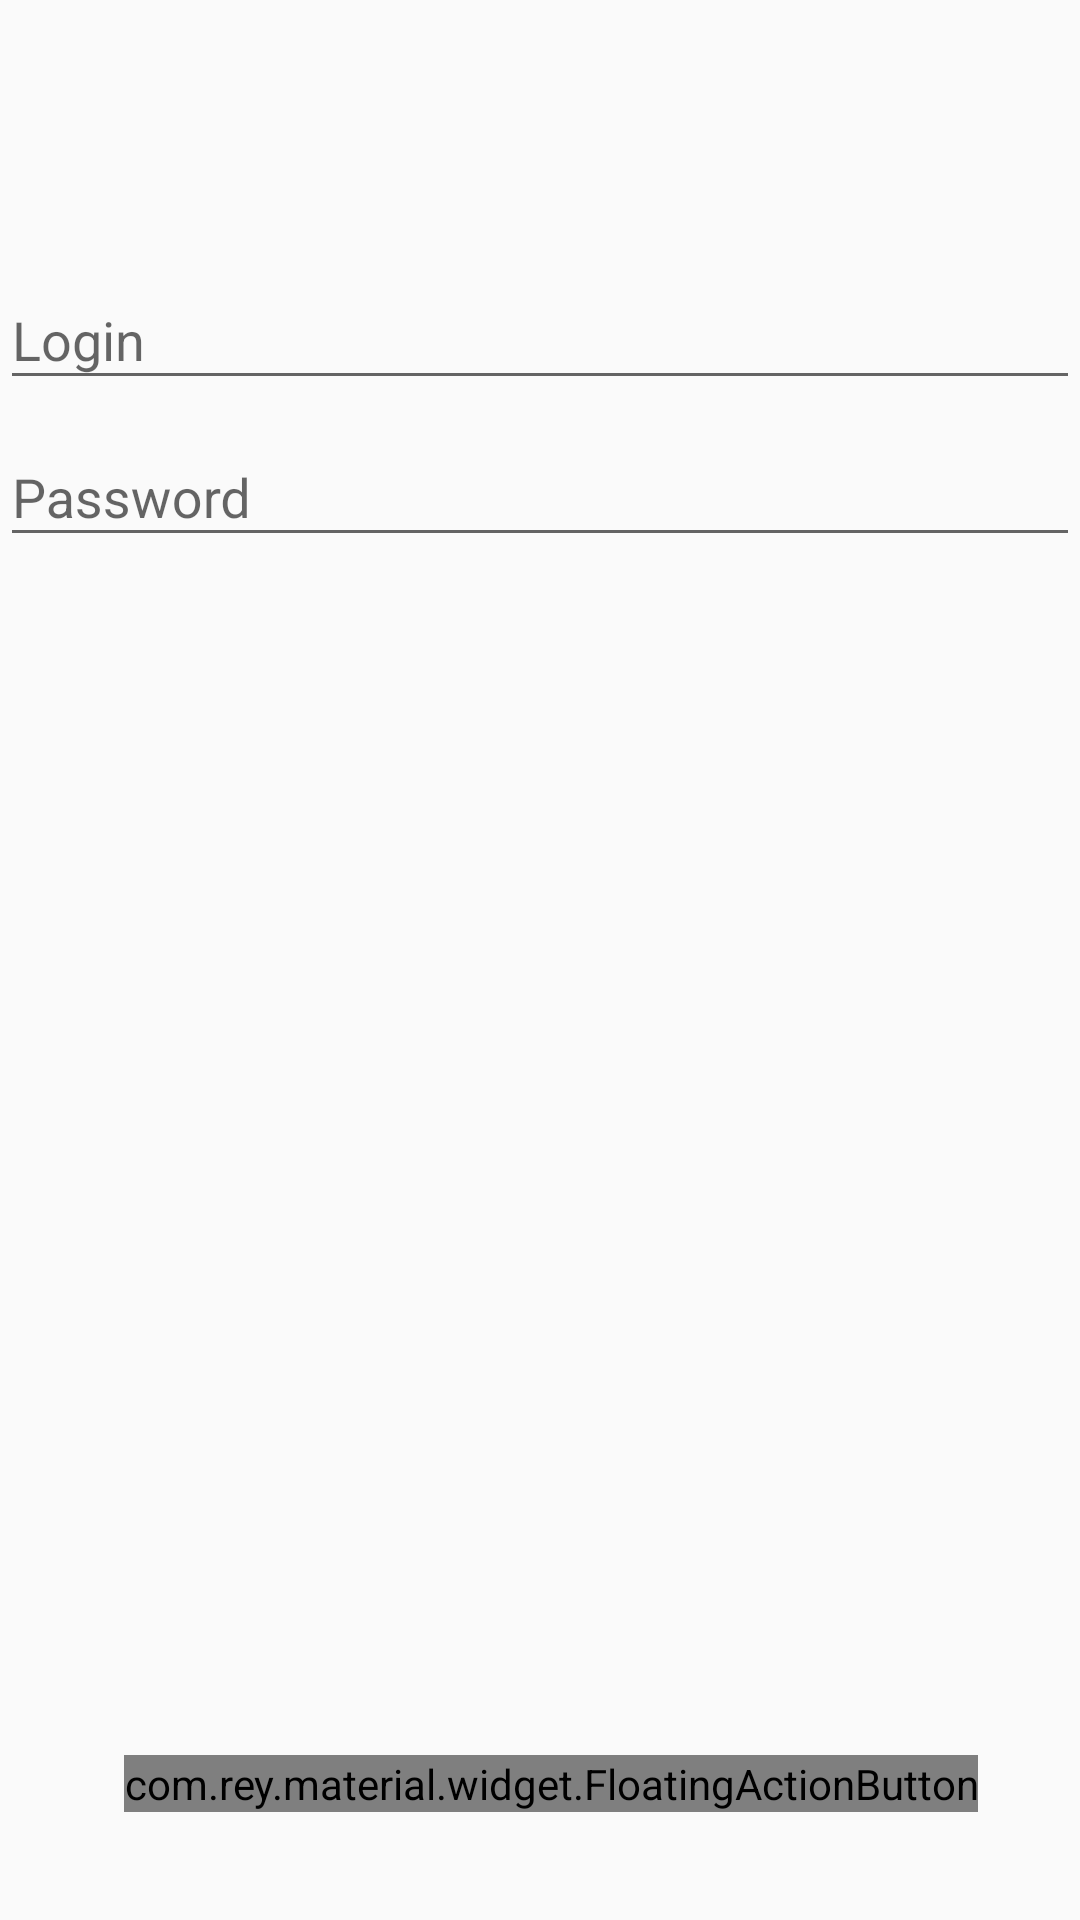

Produce the Android XML layout that renders to this screen, including the resource entries it uses.
<!-- AndroidManifest.xml: application theme AppTheme -->
<!-- res/layout/fragment_registration.xml -->
<RelativeLayout xmlns:android="http://schemas.android.com/apk/res/android"
    xmlns:tools="http://schemas.android.com/tools"
    android:layout_width="match_parent"
    android:layout_height="match_parent"
    xmlns:app="http://schemas.android.com/apk/res-auto"
    tools:context=".LoginFragment"
    android:orientation="vertical"
    android:gravity="center">

    <android.support.design.widget.TextInputLayout
        android:transitionName="LoginTrans"
        android:id="@+id/input_layout_loginR"
        android:layout_width="match_parent"
        android:layout_height="wrap_content"
        android:layout_alignParentTop="true"
        android:layout_alignParentLeft="true"
        android:layout_alignParentStart="true"
        android:layout_marginTop="81dp">

        <EditText
            android:id="@+id/input_loginR"
            android:layout_width="match_parent"
            android:layout_height="wrap_content"
            android:hint="Login" />


    </android.support.design.widget.TextInputLayout>

    <android.support.design.widget.TextInputLayout
        android:id="@+id/input_layout_passwordR"
        android:layout_width="match_parent"
        android:layout_height="wrap_content"
        android:layout_below="@+id/input_layout_loginR"
        android:layout_alignParentLeft="true"
        android:layout_alignParentStart="true">
        <EditText
            android:id="@+id/input_passwordR"
            android:layout_width="match_parent"
            android:layout_height="wrap_content"
            android:hint="Password"
            android:inputType="textPassword" />
    </android.support.design.widget.TextInputLayout>

    <com.rey.material.widget.FloatingActionButton
        android:layout_width="wrap_content"
        android:layout_height="wrap_content"
        app:fab_backgroundColor="@color/colorAccent"
        app:fab_iconSrc="@drawable/ic_arrow_forward_24dp"
        android:layout_alignParentBottom="true"
        android:layout_alignParentRight="true"
        android:layout_alignParentEnd="true"
        android:layout_marginRight="34dp"
        android:layout_marginEnd="34dp"
        android:layout_marginBottom="36dp" />

</RelativeLayout>
<!-- resources referenced by this layout -->
<resources>
  <style name="AppTheme" parent="Theme.AppCompat.Light.NoActionBar">
          
          <item name="colorPrimary">@color/colorPrimary</item>
          <item name="colorPrimaryDark">@color/colorPrimaryDark</item>
          <item name="colorAccent">@color/colorAccent</item>
          <item name="android:windowContentTransitions">true</item>
          <item name="android:windowSharedElementEnterTransition">
              @transition/transform</item>
          <item name="android:windowSharedElementExitTransition">
              @transition/transform</item>
              </style>
  <!-- not gathered from this repository: default colours our renderer supplied (Android Studio template values) -->
  <color name="colorPrimary">#FF6200EE</color>
  <color name="colorPrimaryDark">#FF3700B3</color>
  <color name="colorAccent">#FF03DAC5</color>
</resources>
